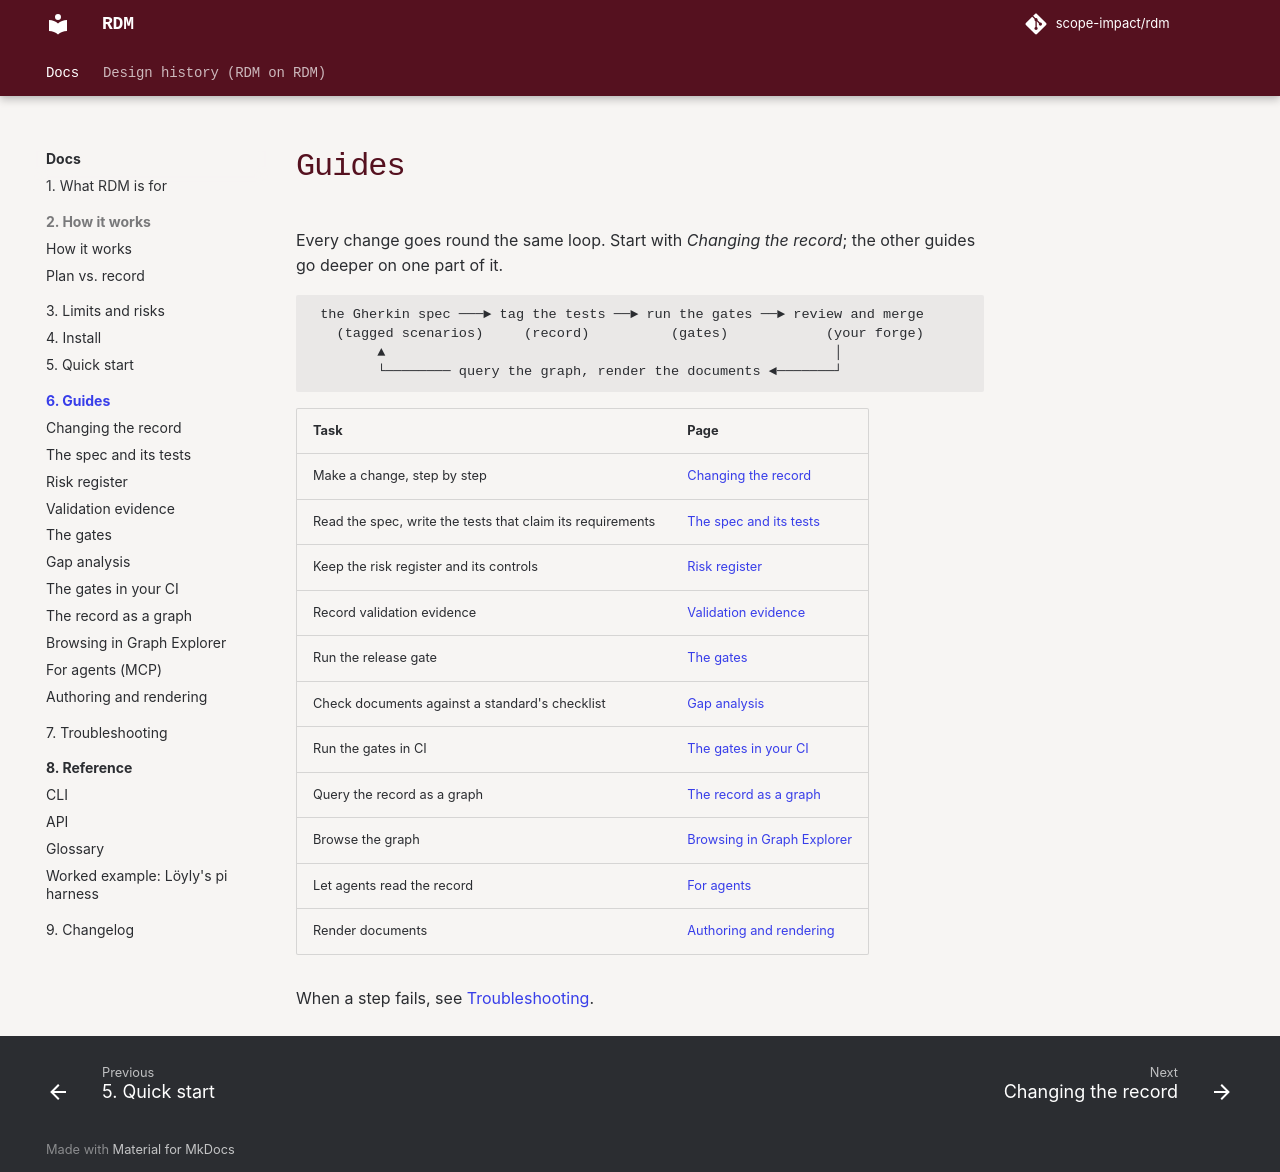

repository: scope-impact/rdm · page: dev/use/index.html · generator: mkdocs

# Guides

Every change goes round the same loop. Start with *Changing the record*;
the other guides go deeper on one part of it.

```
 the Gherkin spec ───► tag the tests ──► run the gates ──► review and merge
   (tagged scenarios)     (record)          (gates)            (your forge)
        ▲                                                       │
        └──────── query the graph, render the documents ◄───────┘
```

| Task | Page |
|---|---|
| Make a change, step by step | [Changing the record](changing-the-record.md) |
| Read the spec, write the tests that claim its requirements | [The spec and its tests](spec-and-tests.md) |
| Keep the risk register and its controls | [Risk register](risk-register.md) |
| Record validation evidence | [Validation evidence](validation-evidence.md) |
| Run the release gate | [The gates](gates.md) |
| Check documents against a standard's checklist | [Gap analysis](gap-analysis.md) |
| Run the gates in CI | [The gates in your CI](ci.md) |
| Query the record as a graph | [The record as a graph](graph.md) |
| Browse the graph | [Browsing in Graph Explorer](graph-explorer.md) |
| Let agents read the record | [For agents](agents.md) |
| Render documents | [Authoring and rendering](documents.md) |

When a step fails, see [Troubleshooting](../troubleshooting.md).
